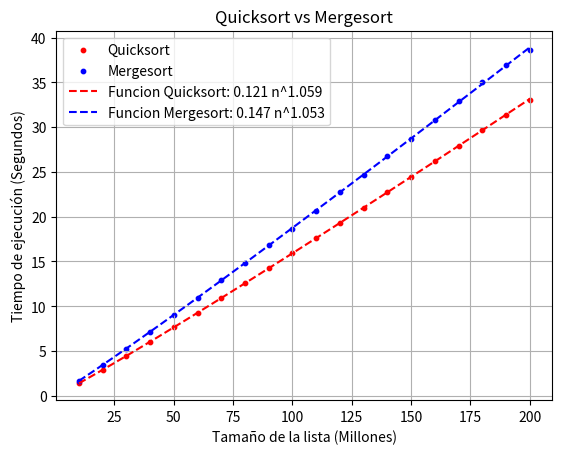

Write Python code to recreate this figure.
import numpy as np
import matplotlib.pyplot as plt
from scipy.stats import chi2

# Funciones para el ajuste exponencial y cálculos estadísticos
def ajuste_exponente(n, T):
    """
    Ajusta un modelo de potencia T = A * n^B a los datos (n, T).
    Devuelve los parámetros A y B.
    """
    log_n = np.log(n)
    log_T = np.log(T)
    
    N = len(n)
    sum_log_T_log_n = np.sum(log_T * log_n)
    sum_log_T = np.sum(log_T)
    sum_log_n = np.sum(log_n)
    sum_log_n_sq = np.sum(log_n ** 2)

    B = (N * sum_log_T_log_n - sum_log_T * sum_log_n) / (N * sum_log_n_sq - sum_log_n ** 2)
    log_A = (sum_log_T - B * sum_log_n) / N
    A = np.exp(log_A)

    return A, B

def calcular_r2(n, T_real, A, B):

    T_predicho = A * (n ** B)
    ss_res = np.sum((T_real - T_predicho) ** 2) 
    ss_tot = np.sum((T_real - np.mean(T_real)) ** 2) 
    R2 = 1 - (ss_res / ss_tot)
    return R2

def calcular_chi_cuadrado(n, T_real, A, B):
  
    T_predicho = A * (n ** B)
    chi2_valor = np.sum((T_real - T_predicho) ** 2 / T_predicho)
    gl = len(n) - 2  # Grados de libertad
    p_valor = 1 - chi2.cdf(chi2_valor, gl)  # p-valor asociado
    
    return chi2_valor, p_valor

# Datos de tiempo de ejecución para Quicksort y Mergesort
runtime_qs = np.array([
    [1.385818, 1.384341, 1.384140, 1.386150, 1.383565],  # List 1
    [2.892215, 2.891096, 2.891577, 2.893829, 2.891222],  # List 2
    [4.445842, 4.481678, 4.452973, 4.450928, 4.450758],  # List 3
    [6.068797, 6.036199, 6.031617, 6.027026, 6.034869],  # List 4
    [7.653127, 7.689329, 7.653584, 7.639974, 7.666140],  # List 5
    [9.274329, 9.261073, 9.276486, 9.305112, 9.286586],  # List 6
    [10.960954, 10.959580, 10.938592, 10.934368, 10.935601],  # List 7
    [12.563861, 12.594634, 12.569935, 12.589570, 12.573120],  # List 8
    [14.268894, 14.268346, 14.266580, 14.278928, 14.230752],  # List 9
    [15.918620, 15.926294, 15.953472, 15.917556, 15.953832],  # List 10
    [17.569322, 17.588513, 17.571993, 17.596986, 17.583468],  # List 11
    [19.300968, 19.370587, 19.256301, 19.285297, 19.278155],  # List 12
    [20.991854, 21.069830, 21.026550, 21.005639, 20.996180],  # List 13
    [22.714470, 22.856862, 22.778895, 22.799358, 22.720617],  # List 14
    [24.453539, 24.511680, 24.405023, 24.396452, 24.406406],  # List 15
    [26.150361, 26.252884, 26.162321, 26.157161, 26.177191],  # List 16
    [27.898817, 27.813879, 27.833490, 27.862367, 27.827223],  # List 17
    [29.576041, 29.602637, 29.702097, 29.685257, 29.689094],  # List 18
    [31.427308, 31.333300, 31.295492, 31.362782, 31.472783],  # List 19
    [33.125519, 33.011012, 32.976043, 32.995252, 32.974608]   # List 20
])

runtime_ms = np.array([
    [1.680628, 1.654949, 1.652900, 1.656845, 1.653733],  # List 1
    [3.444859, 3.443257, 3.444491, 3.443581, 3.446578],  # List 2
    [5.268275, 5.286098, 5.274715, 5.269208, 5.289469],  # List 3
    [7.172657, 7.140638, 7.152467, 7.151795, 7.148451],  # List 4
    [8.971495, 8.986355, 8.958275, 8.985883, 8.964846],  # List 5
    [10.949872, 10.939289, 10.965354, 10.960126, 10.978112],  # List 6
    [12.873123, 12.892061, 12.894302, 12.899459, 12.910580],  # List 7
    [14.859925, 14.873749, 14.891301, 14.871834, 14.834878],  # List 8
    [16.790910, 16.789143, 16.802121, 16.809610, 16.772360],  # List 9
    [18.613773, 18.636901, 18.642212, 18.625728, 18.642213],  # List 10
    [20.639924, 20.643030, 20.672473, 20.712082, 20.762349],  # List 11
    [22.771825, 22.784200, 22.765867, 22.788265, 22.779880],  # List 12
    [24.691573, 24.807046, 24.653429, 24.648676, 24.741058],  # List 13
    [26.765960, 26.819914, 26.811762, 26.832844, 26.869280],  # List 14
    [28.775857, 28.706523, 28.598756, 28.622842, 28.684348],  # List 15
    [30.815437, 30.883685, 30.886500, 30.843161, 30.868733],  # List 16
    [32.971445, 33.032880, 32.955959, 32.940081, 32.837494],  # List 17
    [35.029724, 35.044797, 34.967969, 34.957281, 34.981498],  # List 18
    [36.901725, 36.739118, 36.864702, 37.021695, 36.949902],  # List 19
    [38.687900, 38.751216, 38.534074, 38.515979, 38.500764]   # List 20
])

# Procesamiento de datos
cantidad_datos = np.arange(10, 210, 10)  # Tamaños de lista (en millones)
avg_qs = np.mean(runtime_qs, axis=1)  # Promedio de tiempos para Quicksort
avg_ms = np.mean(runtime_ms, axis=1)  # Promedio de tiempos para Mergesort

# Ajuste exponencial
A_qs, B_qs = ajuste_exponente(cantidad_datos, avg_qs)
A_ms, B_ms = ajuste_exponente(cantidad_datos, avg_ms)

# Gráfico de los datos
plt.scatter(cantidad_datos, avg_qs, color='red', label="Quicksort", s=10)
plt.scatter(cantidad_datos, avg_ms, color='blue', label="Mergesort", s=10)

# Curvas de ajuste
x_vals = np.linspace(min(cantidad_datos), max(cantidad_datos), 400)
y_qs_fit = A_qs * (x_vals ** B_qs)
y_ms_fit = A_ms * (x_vals ** B_ms)

plt.plot(x_vals, y_qs_fit, color='red', linestyle='dashed', label=f"Funcion Quicksort: {A_qs:.3f} n^{B_qs:.3f}")
plt.plot(x_vals, y_ms_fit, color='blue', linestyle='dashed', label=f"Funcion Mergesort: {A_ms:.3f} n^{B_ms:.3f}")

# Configuración del gráfico
plt.xlabel("Tamaño de la lista (Millones)")
plt.ylabel("Tiempo de ejecución (Segundos)")
plt.title("Quicksort vs Mergesort")
plt.legend()
plt.grid(True)

# Guardar el gráfico
plt.savefig('mi_grafica_corregida.png')

# Cálculo de R^2 y chi-cuadrado
R2_qs = calcular_r2(cantidad_datos, avg_qs, A_qs, B_qs)
R2_ms = calcular_r2(cantidad_datos, avg_ms, A_ms, B_ms)

chi2_qs, p_qs = calcular_chi_cuadrado(cantidad_datos, avg_qs, A_qs, B_qs)
chi2_ms, p_ms = calcular_chi_cuadrado(cantidad_datos, avg_ms, A_ms, B_ms)

